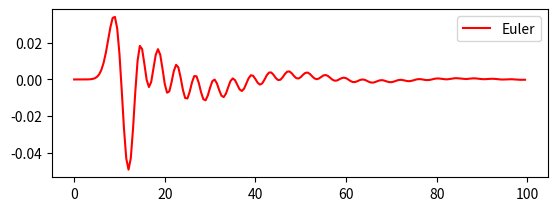

This chart was generated by the following Python code:
# método de euler
# y_{n+1} = y_n + f(t_n,y_n)h


import numpy as np
import matplotlib.pylab as plt
import math as mt  # função rt(t) usa exponencial


"""
Exemplo:

# EDO a ser resolvida:
# y' = 1 - t + 4y
# y(0) = 1

K1 = f(t_n,y_n)
y_{n+1} = y_n + K1*h

def f(t, y):  # FUNÇÃO QUE DEFINE A EDO (derivada)
    return 1 - t + 4*y

def EDO_euler(f, y0, t0, NUMBER_OF_STEPS=200, h=0.01):
    # recebe a função derivada, y(0) e t(0),
    # os demais paramentros são definidos por padrão, caso não sejam definidos na chamada da função

    y = np.zeros(NUMBER_OF_STEPS, dtype=np.float32)
    t = np.zeros(NUMBER_OF_STEPS, dtype=np.float32)

    y[0] = y0
    t[0] = t0

    for n in range(0, NUMBER_OF_STEPS - 1):
        K1 = f(t[n], y[n])
        y[n+1] = y[n] + K1*h  # fórmula iterativa do método de euler
        t[n+1] = t[n]+h  # próximo passo de tempo

    return (t, y)
"""


"""
def rt(t):  # O que é essa função?
    return (1/10 * mt.exp(-(t-10)**2/7))


def f(x1, x2, x3, x4, t):  # FUNÇÃO QUE DEFINE A EDO (derivada)
    y1 = x2
    dy1 = -(7.5 + 50) / 25 * x1 - 30/25 * x2 + \
        7.5/25 * x3 + 30/25 * x4 + 50/25 * rt(t)
    y2 = x4
    dy2 = -7.5/300 * x1 + 30/300 * x2 - 7.5/300 * x3 - 30 / 300 * x4

    return(y1, dy1, y2, dy2)
"""

def rt(t):
    return (1/10 * mt.exp(-(t-10)**2/7))

def f(t,r):
    x1,x2,x3,x4 = r

    y1 = x2
    dy1 = -(7.5 + 50) / 25 * x1 - 30/25 * x2 + 7.5/25 * x3 + 30/25 * x4 + 50/25 * rt(t)
    y2 = x4
    dy2 = -7.5/300 * x1 + 30/300 * x2 - 7.5/300 * x3 - 30 / 300 * x4

    return np.array([y1, dy1, y2, dy2])


def EDO_euler_sistemas(f, r0, t0, NUMBER_OF_STEPS=100, h=0.01):
    NUMBER_OF_EQUATIONS = len(r0)

    r = np.zeros( [NUMBER_OF_STEPS,NUMBER_OF_EQUATIONS], dtype=np.float32 )
    t = np.zeros(NUMBER_OF_STEPS, dtype=np.float32)

    r[0] = r0
    t[0] = t0

    for n in range(0, NUMBER_OF_STEPS - 1):
        t[n+1] = t[n]+h
        K1 = f(t[n], r[n])
        r[n+1] = r[n] + K1*h

    return (t, r)

t, r = EDO_euler_sistemas(f,(0,0,0,0),0,NUMBER_OF_STEPS=200, h=0.5)

pos1 = r[:,1] - r[:,3]
vel1 = r[:,0] - r[:,2]

plt.subplot(211)
plt.plot( t, pos1, color = 'red', label = 'Euler')
plt.legend()
plt.show()

"""

def euler(f,h, NUMBER_OF_STEPS):
    y1 = np.zeros(NUMBER_OF_STEPS, dtype=np.float32)
    y2 = np.zeros(NUMBER_OF_STEPS, dtype=np.float32)
    y3 = np.zeros(NUMBER_OF_STEPS, dtype=np.float32)
    y4 = np.zeros(NUMBER_OF_STEPS, dtype=np.float32)
    t = np.zeros(NUMBER_OF_STEPS, dtype=np.float32)
    pos = np.zeros(4)
    vel = np.zeros(4)

    #os valores iniciais de y1,y2,y3,y4 e t, são zero na posição zero.
    #y1[0] = 0
    #y2[0] = 0
    #y3[0] = 0
    #y4[0] = 0
    #t[0] = 0

    for n in range(0, NUMBER_OF_STEPS-1):
        K1 = f(y1[n], y2[n], y3[n], y4[n], t[n])
        y1[n+1] = y1[n] + K1[0] * h
        y2[n+1] = y2[n] + K1[1] * h
        y3[n+1] = y3[n] + K1[2] * h
        y4[n+1] = y4[n] + K1[3] * h
        t[n+1] = t[n] + h

    pos = y2 - y4
    vel = y1 - y3

    return (pos, vel, t)



h = 0.5
NS = 200
#vet1 = euler(h, NS)
pos1, vel1, tempo = euler(h, NS)
#pos1 = vet1[0]
#tempo = vet1[2]
#vel1 = vet1[1]

plt.subplot(211)
plt.plot( tempo, pos1, color = 'red', label = 'Euler')
#plt.show()
plt.legend()

# recebe a função derivada, y(0) e t(0),
# os demais paramentros (NUMBER_OF_STEPS=100, h=0.01) são definidos, não precisa passar
#t, y = EDO_euler(f, 1, 0)
#plt.plot(t, y)
plt.show()

"""